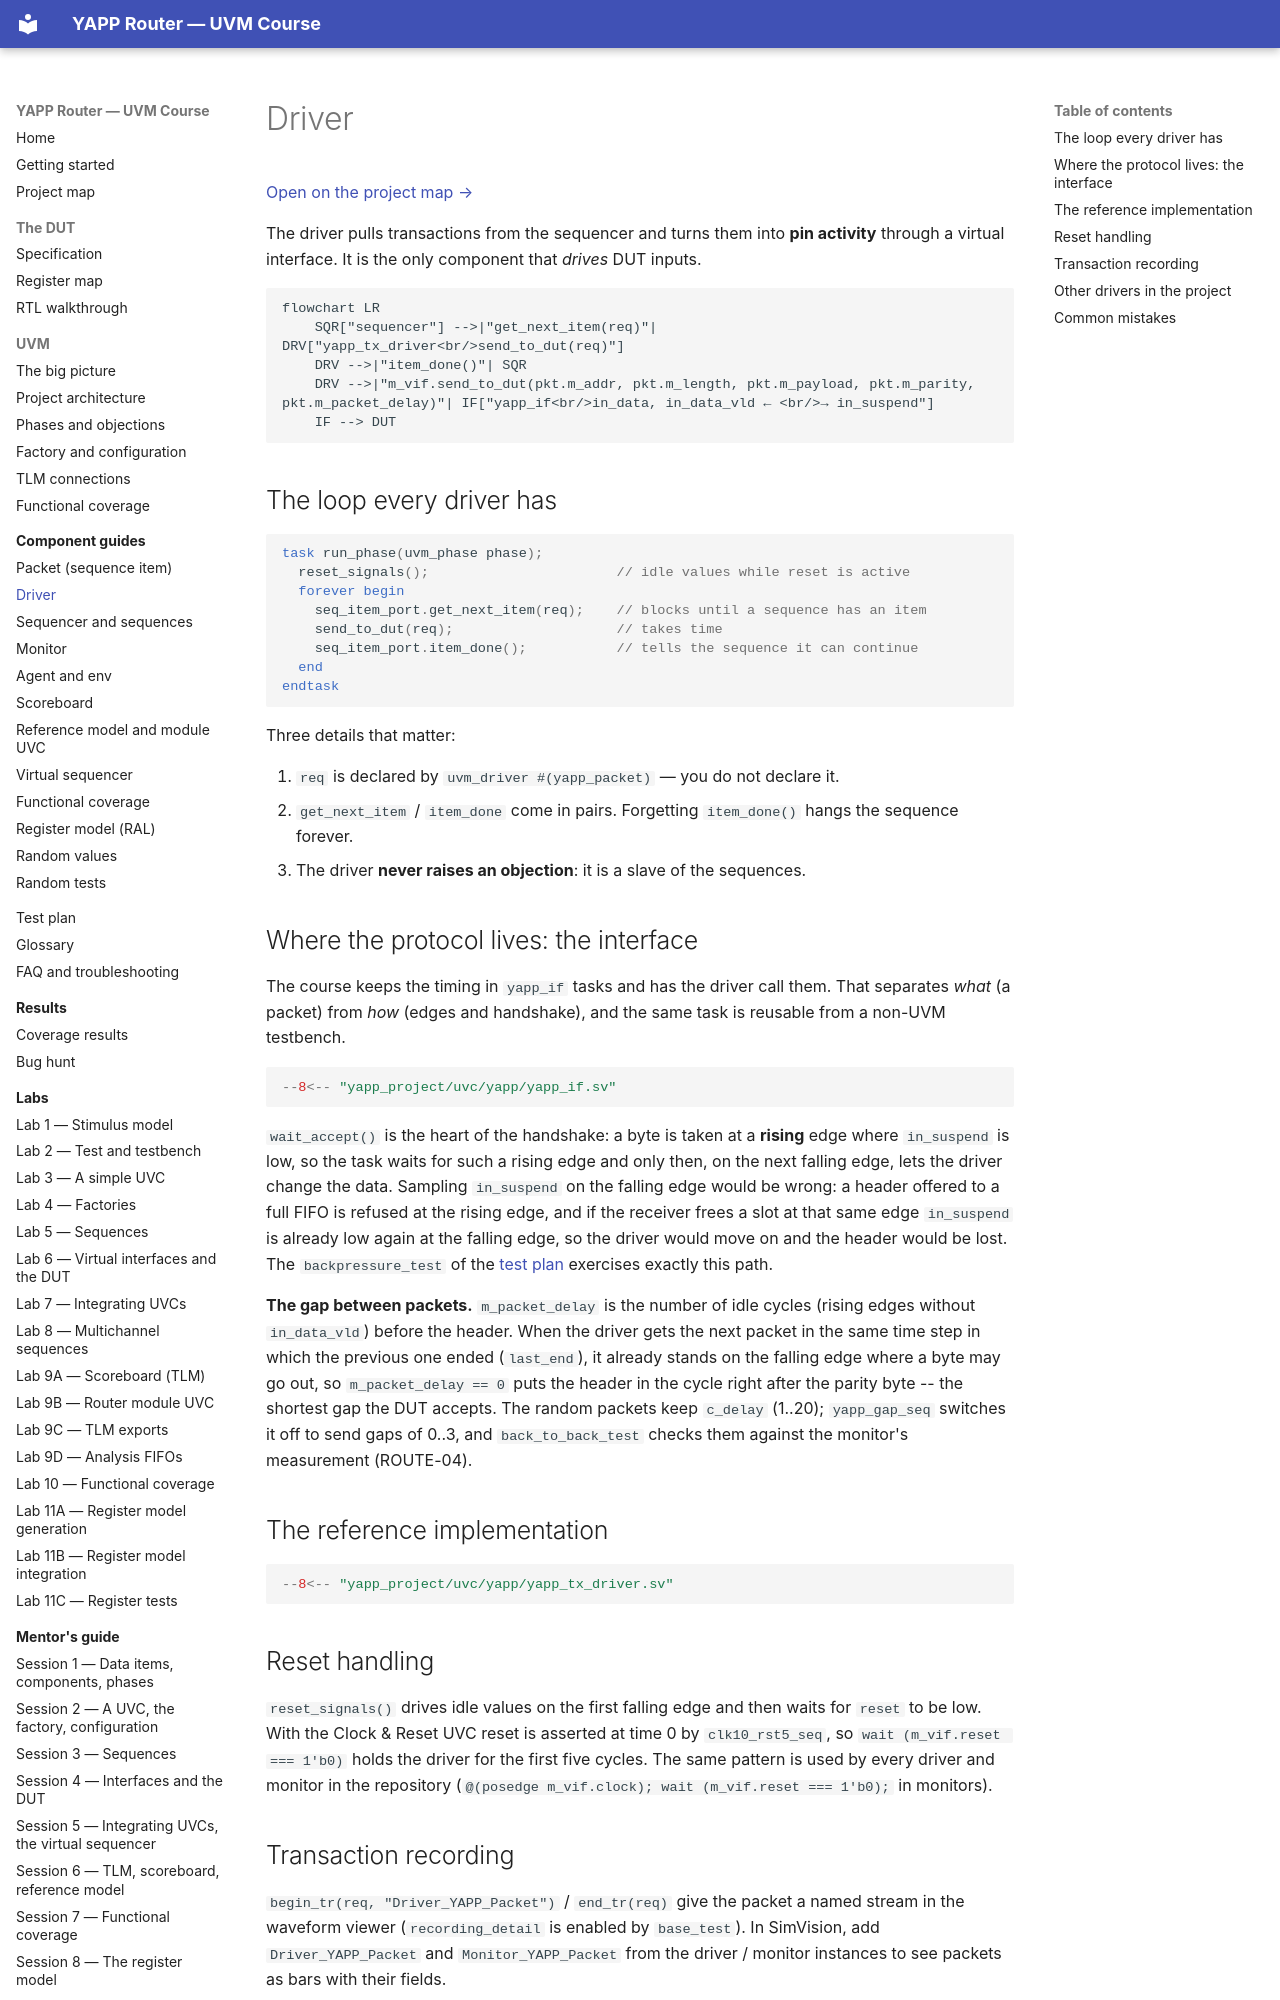

repository: tamirgabgab/Qcom-Mentoring · page: components/driver/index.html · generator: mkdocs

# Driver

[Open on the project map →](../project-map.md#view=hierarchy&node=tb.yapp.agent.driver){ .pm-link }


The driver pulls transactions from the sequencer and turns them into **pin
activity** through a virtual interface. It is the only component that *drives*
DUT inputs.

```mermaid
flowchart LR
    SQR["sequencer"] -->|"get_next_item(req)"| DRV["yapp_tx_driver<br/>send_to_dut(req)"]
    DRV -->|"item_done()"| SQR
    DRV -->|"m_vif.send_to_dut(pkt.m_addr, pkt.m_length, pkt.m_payload, pkt.m_parity, pkt.m_packet_delay)"| IF["yapp_if<br/>in_data, in_data_vld ← <br/>→ in_suspend"]
    IF --> DUT
```

## The loop every driver has

```systemverilog
task run_phase(uvm_phase phase);
  reset_signals();                       // idle values while reset is active
  forever begin
    seq_item_port.get_next_item(req);    // blocks until a sequence has an item
    send_to_dut(req);                    // takes time
    seq_item_port.item_done();           // tells the sequence it can continue
  end
endtask
```

Three details that matter:

1. `req` is declared by `uvm_driver #(yapp_packet)` — you do not declare it.
2. `get_next_item` / `item_done` come in pairs. Forgetting `item_done()` hangs
   the sequence forever.
3. The driver **never raises an objection**: it is a slave of the sequences.

## Where the protocol lives: the interface

The course keeps the timing in `yapp_if` tasks and has the driver call them.
That separates *what* (a packet) from *how* (edges and handshake), and the
same task is reusable from a non-UVM testbench.

```systemverilog
--8<-- "yapp_project/uvc/yapp/yapp_if.sv"
```

`wait_accept()` is the heart of the handshake: a byte is taken at a **rising**
edge where `in_suspend` is low, so the task waits for such a rising edge and
only then, on the next falling edge, lets the driver change the data. Sampling
`in_suspend` on the falling edge would be wrong: a header offered to a full
FIFO is refused at the rising edge, and if the receiver frees a slot at that
same edge `in_suspend` is already low again at the falling edge, so the driver
would move on and the header would be lost. The `backpressure_test` of the
[test plan](../test-plan.md) exercises exactly this path.

**The gap between packets.** `m_packet_delay` is the number of idle cycles (rising
edges without `in_data_vld`) before the header. When the driver gets the next
packet in the same time step in which the previous one ended (`last_end`), it
already stands on the falling edge where a byte may go out, so
`m_packet_delay == 0` puts the header in the cycle right after the parity byte --
the shortest gap the DUT accepts. The random packets keep `c_delay` (1..20);
`yapp_gap_seq` switches it off to send gaps of 0..3, and `back_to_back_test`
checks them against the monitor's measurement (ROUTE-04).

## The reference implementation

```systemverilog
--8<-- "yapp_project/uvc/yapp/yapp_tx_driver.sv"
```
